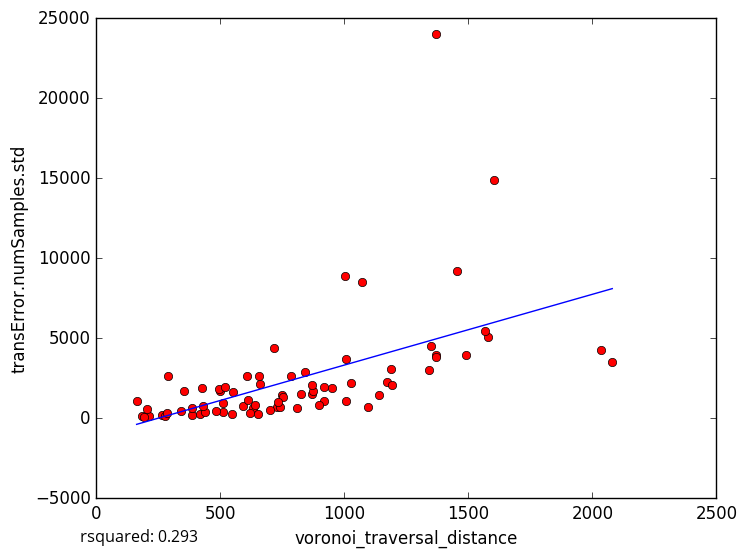

The table this chart was drawn from, first rows:
voronoi_traversal_distance, transError.numSamples.std
1349, 4497
919.7, 1069
419.7, 257.9
211.7, 141.9
265.5, 182.9
1173, 2244
1491, 3936
841.2, 2875
512.5, 363.8
183, 147.3
289, 2626
191, 108.1
162.3, 1084
384.8, 180.8
546.9, 273.7
384.3, 643
1093, 702.5
823.4, 1510
1604, 14873
726.4, 720.8
1456, 9226
1343, 3023
608.7, 2651
1371, 24044
550.8, 1616
1002, 8919
498.8, 1726
951.2, 1863
633.1, 624.2
808.6, 620.5
897.2, 857
1578, 5104
918.5, 1966
1008, 1057
870.9, 1484
1371, 3961
274.9, 165.8
658.8, 2139
750.2, 1429
510.7, 968.2
1567, 5433
1368, 3843
492.9, 1817
740.6, 691.5
1069, 8506
1006, 3723
520.1, 1936
717.1, 4393
354.8, 1687
1194, 2072
439.2, 383.6
431.5, 786.7
425.6, 1918
1026, 2175
589.8, 748.4
657, 2609
754, 1354
699.6, 490.1
484.3, 432.5
339.9, 473.1
... 18 more rows
